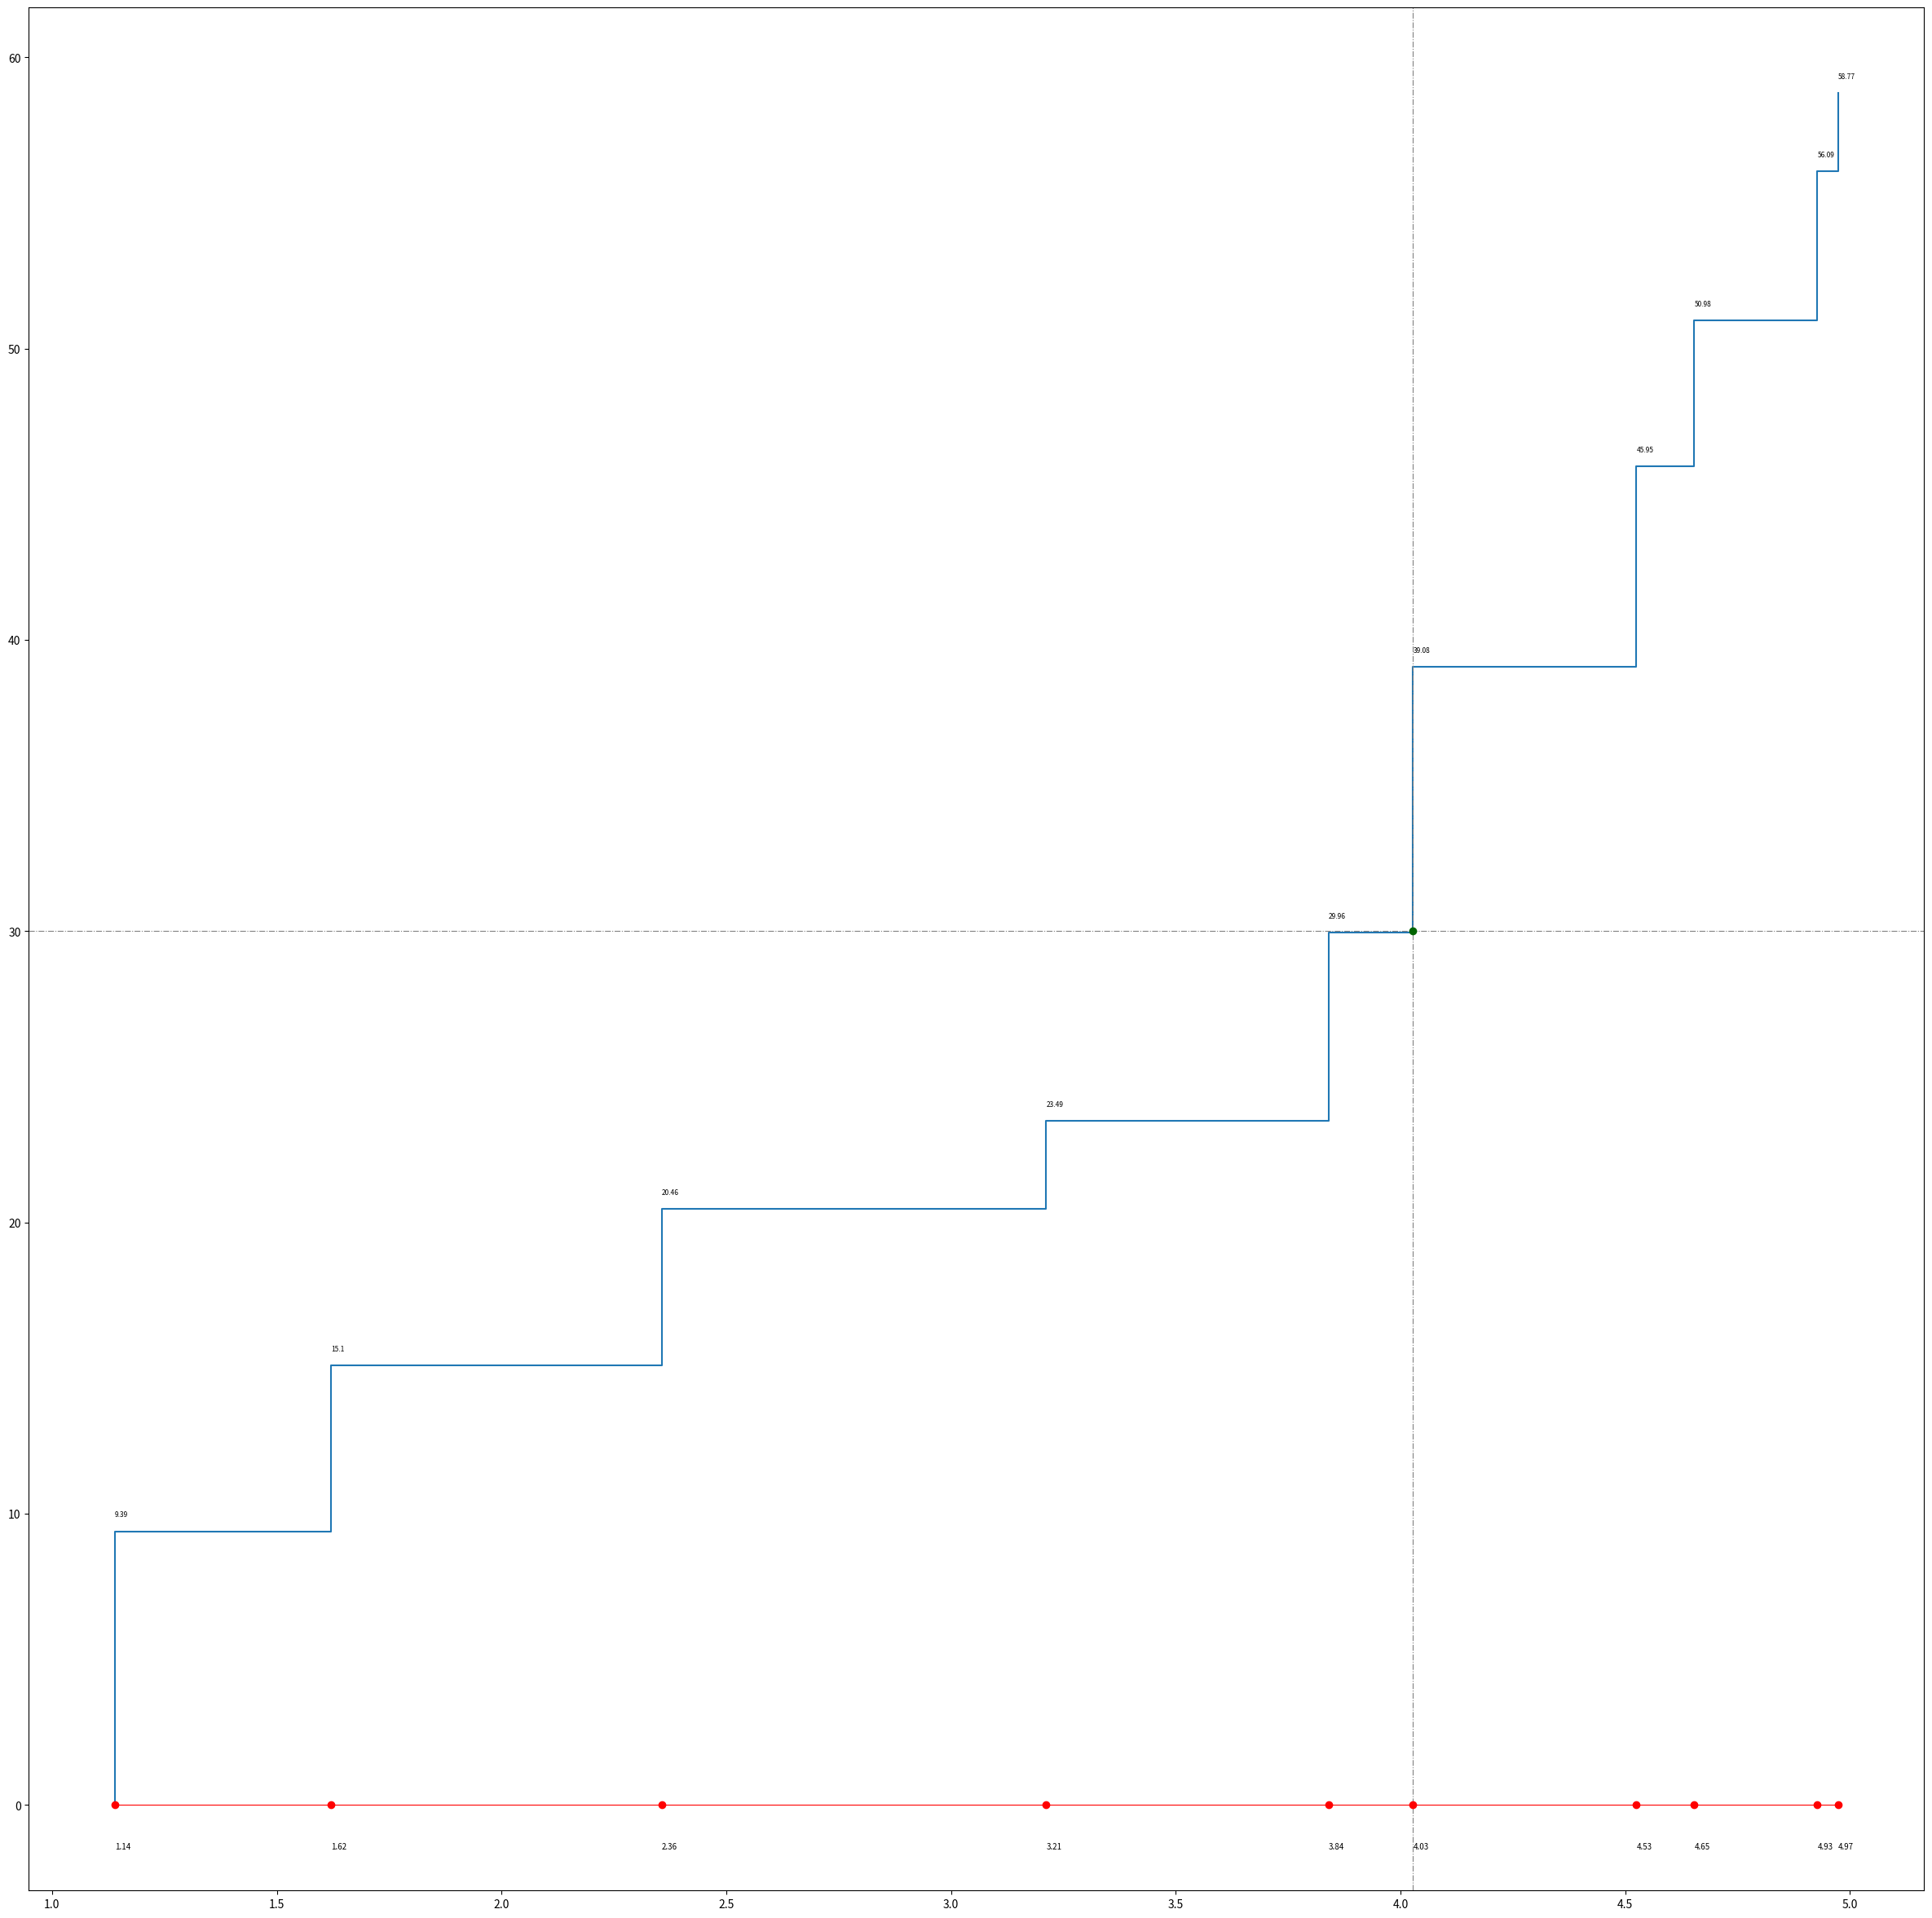

Recreate this plot in Python.
import random

import numpy as np
import matplotlib.pyplot as plt

def randAtoB(x, a, b):
    return x * (b-a) + a

def main():
    n = 10
    b = 30
    k = 13
    indexes = list(range(1, n + 1))
    bi = [randAtoB(random.random(), 2, 10) for _ in indexes]
    ci = [3 + 2 * np.sin(k * i) for i in indexes]
    valuesB = []

    _sorted_indexes = sorted(indexes, key=lambda x: ci[x - 1])

    # sum(xi)
    S = 0
    #
    B = 0
    B1 = 0
    #
    bcX = []
    bcY = []
    _lambda = None
    _notFind = True
    for index in _sorted_indexes:
        i = index - 1
        bcX.append(ci[i])
        bcY.append(B)
        if _notFind:
            _lambda = ci[i]
            if B + bi[i] <= b:
                B1 += bi[i]
                S += bi[i] * ci[i]
            else:
                B1 += (b - B)
                S += (b - B) * ci[i]
                _notFind = False
        B += bi[i]
        valuesB.append(round(B,2))
        bcX.append(ci[i])
        bcY.append(B)

    print(np.round(bi,2))
    print(np.round(ci,2))
    print(np.round([ci[index - 1] for index in _sorted_indexes],2))
    print(np.round([bi[index - 1] for index in _sorted_indexes],2))
    print(np.round(_lambda,2))
    print(np.round(B1,2))
    print(np.round(S,2))

    noll = [0] * n
    plt.subplots(figsize=(30, 30))

    plt.plot(bcX, bcY)
    plt.axhline(b, linewidth=0.8, color="gray", linestyle="-.")
    plt.axvline(_lambda, linewidth=0.8, color="gray", linestyle="-.")
    plt.plot(_lambda, b, 'o', color="darkgreen")
    plt.plot([ci[index - 1] for index in _sorted_indexes], noll, linewidth=0.8, color="red")
    plt.plot([ci[index - 1] for index in _sorted_indexes], noll, 'o', color="red")

    for i, (x,y) in enumerate(zip(bcX[1::2], bcY[1::2])):
        plt.text(x,y+0.5, str(valuesB[i]), fontsize=6)

    for x in [ci[index - 1] for index in _sorted_indexes]:
        plt.text(x, -1.5, str(round(x, 2)), fontsize=7)

    plt.savefig("lab1.jpg")
    plt.show()


if __name__ == "__main__":
    main()
